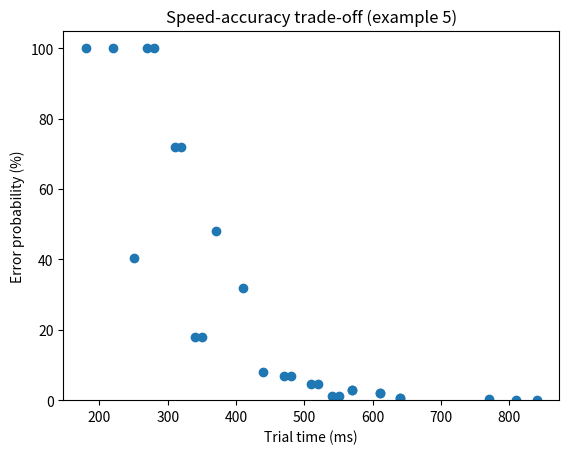

Write the Python code that produced this figure.
import matplotlib.pyplot as plt
import numpy
from itertools import product
import math

###
### Section 1a: Model Human Processor (Card, Moran & Newell, 1983) - simple reaction task
###

## Step A: stimulus appears at t = 0, nothing has happened yet
def start():
    return 0    ### ms

## Step B: perceptual processor (p)
def perceptualstep(type="middle"):
    if type == "middle":
        return 100  ### ms
    if type == "fast":
        return 50   ### ms
    if type == "slow":
            return 200   ### ms

## Step C: cognitive processor (c)
def cognitivestep(type="middle"):
    if type == "middle":
        return 70  ### ms
    if type == "fast":
        return 25   ### ms
    if type == "slow":
        return 170   ### ms

## Step D: motor processor (m)
def motorstep(type="middle"):
    if type == "middle":
        return 70  ### ms
    if type == "fast":
        return 30   ### ms
    if type == "slow":
        return 100   ### ms

def example1():
    totalTime = start() + perceptualstep() + cognitivestep() + motorstep()
    return totalTime    ### ms

def example2(completenessValue="extremes"):
    completeness = completenessValue
    speeds = ["fast","middle","slow"]
    totalTime = []
    if completeness == "extremes":  
        for speed in speeds:
            completeness = speed
            totalTime.append(start() + perceptualstep(completeness) + cognitivestep(completeness) + motorstep(completeness))
    elif completeness == "all":
            for p, c, m in product(speeds, repeat=3): 
                total = start() + perceptualstep(p) + cognitivestep(c) + motorstep(m)
                totalTime.append(total)

    plt.boxplot(totalTime)
    plt.ylabel("Total time (ms)")
    plt.title("Model human processor")
    plt.show()
    return totalTime    ### ms

def example3(completeness="extremes"):
    speeds = ["fast", "middle", "slow"]
    totalTime = []

    if completeness == "extremes":
        combos = [(s, s, s) for s in speeds]
    elif completeness == "all":
        combos = product(speeds, repeat=3) 

    for p, c, m in combos:
        total = (start()
                 + perceptualstep(p)   # perceive stimulus 1
                 + perceptualstep(p)   # perceive stimulus 2
                 + cognitivestep(c)    # compare in working memory
                 + cognitivestep(c)    # prepare motor command
                 + motorstep(m))       # execute
        totalTime.append(total)

    return totalTime ### ms    

def example4(completeness="extremes"):
    speeds = ["fast", "middle", "slow"]
    secondStimulusTime = [40, 80, 110, 1150, 210, 240]
    totalTime = []

    if completeness == "extremes":
        combos = [(s, s, s) for s in speeds]
    elif completeness == "all":
        combos = product(speeds, repeat=3)

    for p, c, m in combos:
        total = (start()
                 + perceptualstep(p)   # perceive stimulus 1
                 + perceptualstep(p)   # perceive stimulus 2
                 + cognitivestep(c)    # compare in working memory
                 + cognitivestep(c)    # prepare motor command
                 + motorstep(m))       # execute
        for secondTime in secondStimulusTime:
            totalTime.append(total + secondTime)

    return totalTime  ### ms

def example5(completeness="extremes"):
    speeds = ["fast", "middle", "slow"]
    errorFactor = {"fast": 3, "middle": 2, "slow": 0.5}
    results = []   # list of (time, error) pairs

    if completeness == "extremes":
        combos = [(s, s, s) for s in speeds]
    elif completeness == "all":
        combos = product(speeds, repeat=3)

    for p, c, m in combos:
        steps = [p, p, c, c, m] 

        total = (start()
                 + perceptualstep(p) + perceptualstep(p)
                 + cognitivestep(c) + cognitivestep(c)
                 + motorstep(m))

        error = 0.01
        for s in steps:
            error *= errorFactor[s]
        error = min(error, 1.0)   # cap at 100%

        print(f"p={p}, c={c}, m={m} -> {total} ms, error {error:.4f}")
        print(f"p={p}, c={c}, m={m} -> {total} ms, error {error * 100:.2f}%")
        results.append((total, error * 100))   # convert to percentage

    times, errors = zip(*results)
    plt.scatter(times, errors)                
    plt.xlabel("Trial time (ms)")
    plt.ylabel("Error probability (%)")
    plt.ylim(0, 105)
    plt.title("Speed-accuracy trade-off (example 5)")
    plt.show()

    return results

print(example5("all"))     
